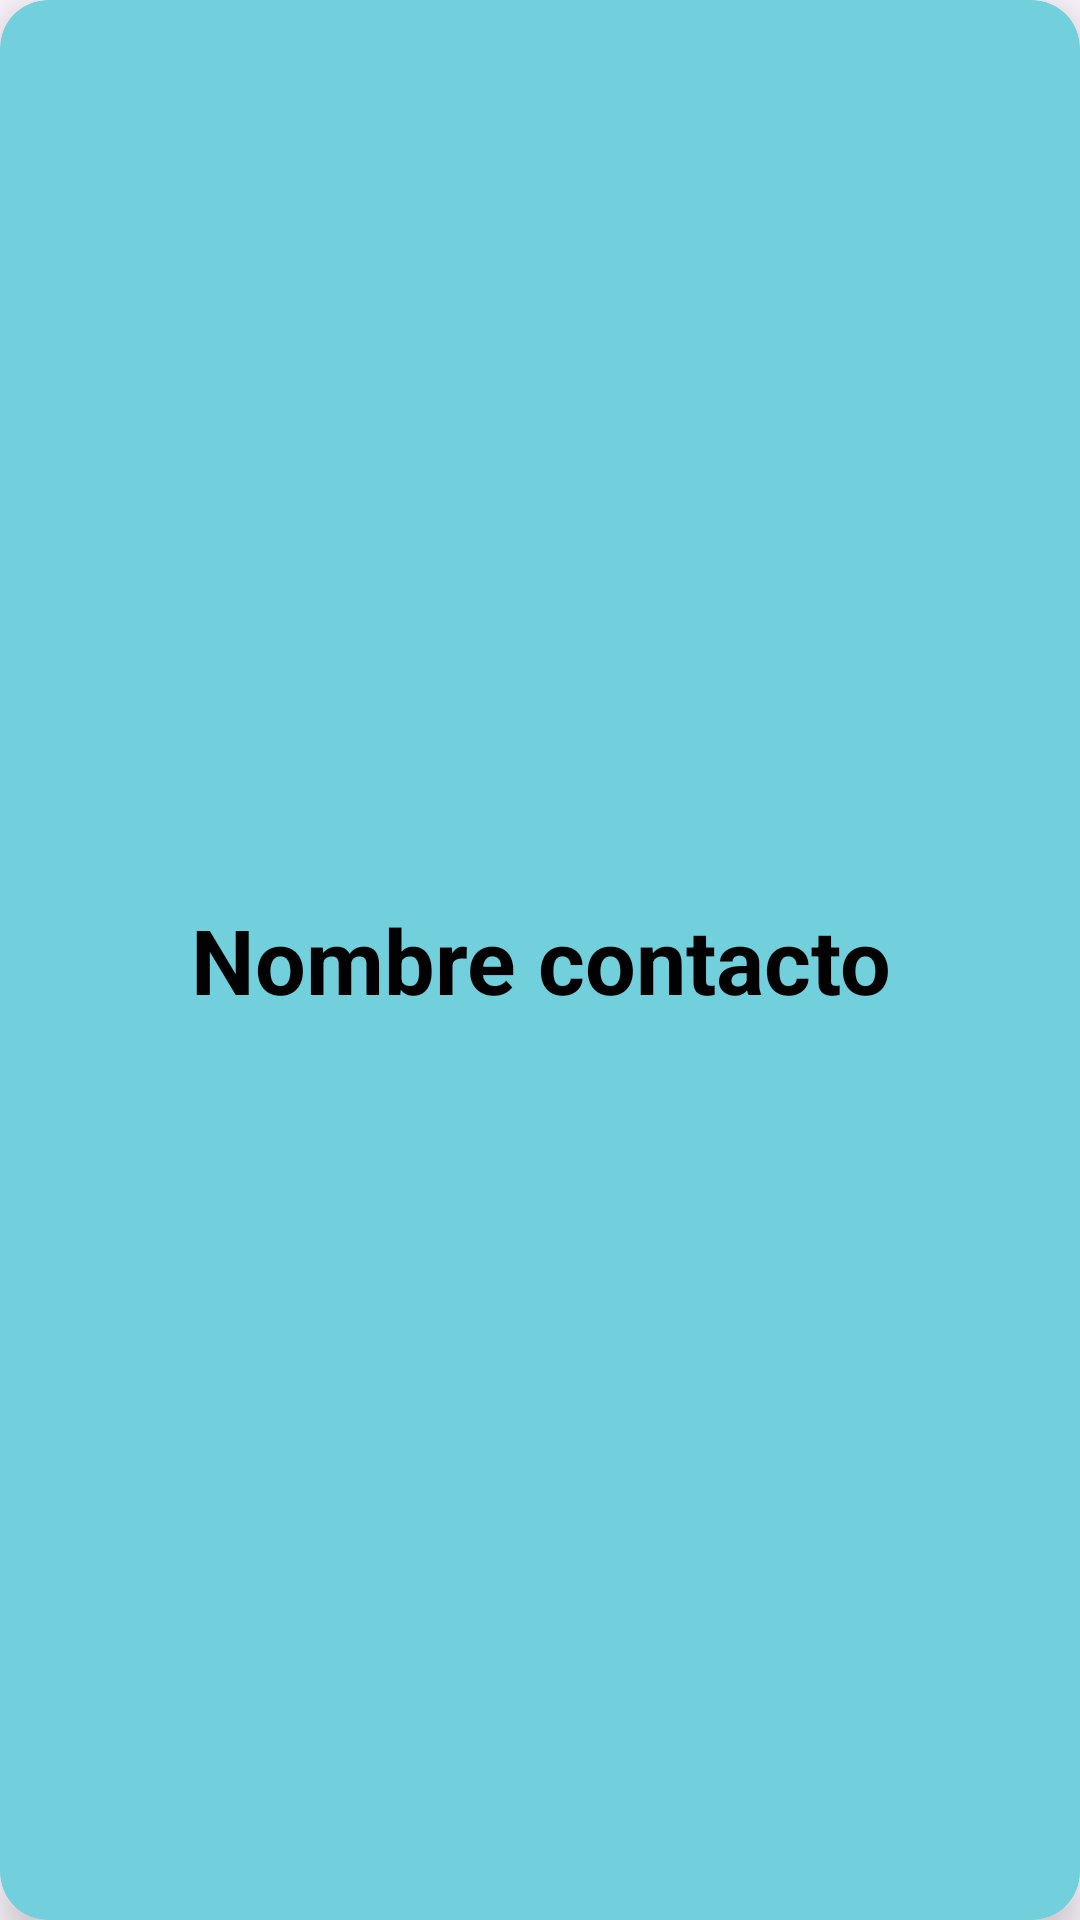

Android layout source for this screen:
<!-- AndroidManifest.xml: application theme Theme.AgendApp -->
<!-- res/layout/contact_list_item.xml -->
<?xml version="1.0" encoding="utf-8"?>
<androidx.cardview.widget.CardView xmlns:android="http://schemas.android.com/apk/res/android"
    xmlns:app="http://schemas.android.com/apk/res-auto"
    android:layout_width="match_parent"
    android:layout_height="wrap_content"
    android:layout_margin="8dp"
    android:backgroundTint="@color/cv_color"
    app:cardCornerRadius="16dp"
    app:cardElevation="8dp">

    <LinearLayout
        android:layout_width="wrap_content"
        android:layout_height="wrap_content"
        android:layout_gravity="center"
        android:gravity="center"
        android:orientation="vertical"
        android:padding="16dp">

        <LinearLayout
            android:layout_width="wrap_content"
            android:layout_height="wrap_content"
            android:layout_gravity="center_vertical"
            android:orientation="horizontal">

            <TextView
                android:id="@+id/tvContactName"
                android:layout_width="wrap_content"
                android:layout_height="wrap_content"
                android:layout_gravity="center"
                android:gravity="center"
                android:text="@string/name_list"
                android:textColor="@color/black"
                android:textSize="30sp"
                android:textStyle="bold" />


        </LinearLayout>

    </LinearLayout>

</androidx.cardview.widget.CardView>
<!-- resources referenced by this layout -->
<resources>
  <color name="black">#FF000000</color>
  <color name="cv_color">#FF71D0DC</color>
  <string name="name_list">Nombre contacto</string>
  <style name="Theme.AgendApp" parent="Base.Theme.AgendApp" />
  <style name="Base.Theme.AgendApp" parent="Theme.Material3.DayNight.NoActionBar">
          
          
      </style>
</resources>
